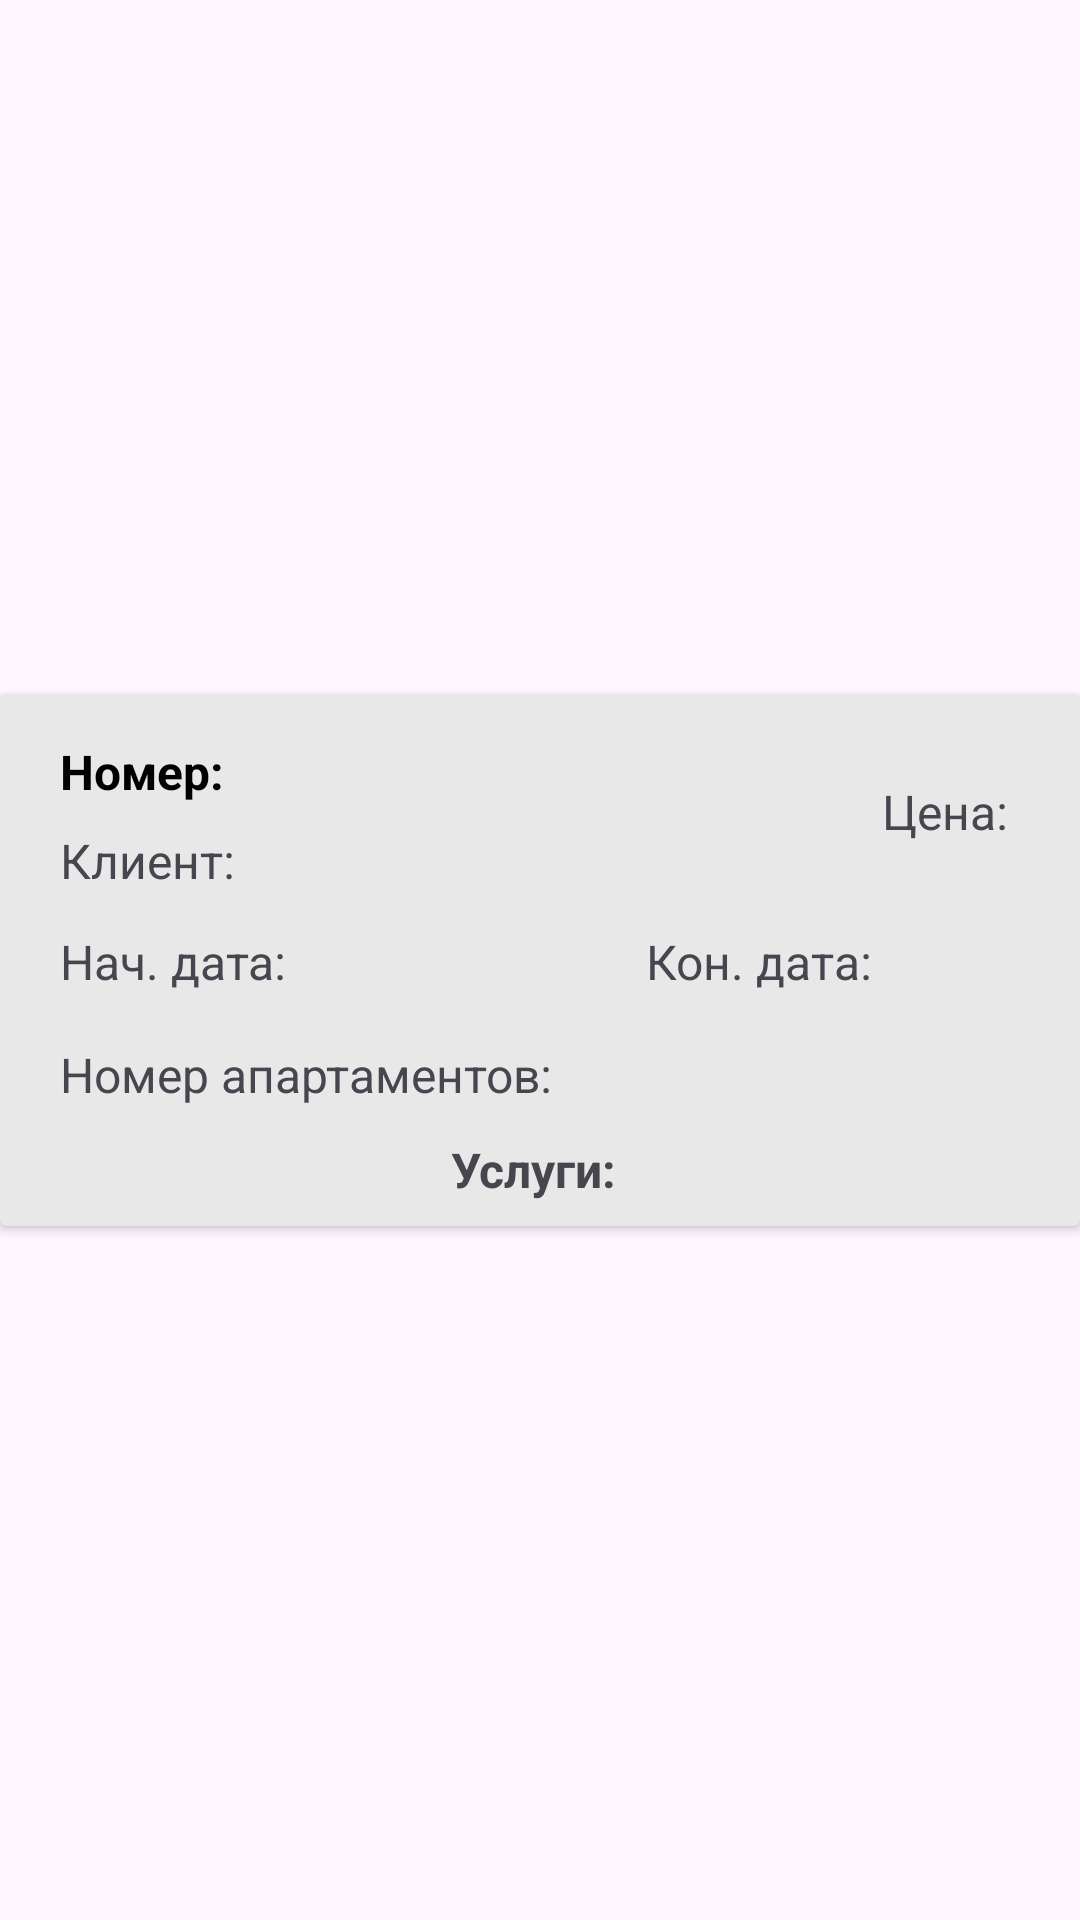

Reconstruct the res/layout file that produces this screen, plus the resources it refers to.
<!-- AndroidManifest.xml: application theme Theme.AndroidJava -->
<!-- res/layout/bookings_listitem.xml -->
<?xml version="1.0" encoding="utf-8"?>
<androidx.constraintlayout.widget.ConstraintLayout xmlns:android="http://schemas.android.com/apk/res/android"
    xmlns:app="http://schemas.android.com/apk/res-auto"
    xmlns:tools="http://schemas.android.com/tools"
    android:layout_width="match_parent"
    android:layout_height="wrap_content">

    <androidx.cardview.widget.CardView
        android:id="@+id/bookingsItemCard"
        android:layout_width="match_parent"
        android:layout_height="wrap_content"
        android:layout_marginTop="2dp"
        android:layout_marginBottom="2dp"
        app:cardBackgroundColor="#E8E8E8"
        app:layout_constraintBottom_toBottomOf="parent"
        app:layout_constraintEnd_toEndOf="parent"
        app:layout_constraintStart_toStartOf="parent"
        app:layout_constraintTop_toTopOf="parent"
        tools:ignore="MissingConstraints">

        <androidx.constraintlayout.widget.ConstraintLayout
            android:layout_width="match_parent"
            android:layout_height="match_parent">

            <TextView
                android:id="@+id/bookingsListItem_Number"
                android:layout_width="wrap_content"
                android:layout_height="wrap_content"
                android:layout_marginLeft="20sp"
                android:layout_marginTop="15sp"
                android:text="Номер: "
                android:textColor="@color/black"
                android:textSize="16sp"
                android:textStyle="bold"
                app:layout_constraintStart_toStartOf="parent"
                app:layout_constraintTop_toTopOf="parent" />

            <TextView
                android:id="@+id/bookingsListItem_Client"
                android:layout_width="wrap_content"
                android:layout_height="wrap_content"
                android:layout_marginTop="8dp"
                android:layout_marginBottom="8dp"
                android:text="Клиент: "
                android:textSize="16sp"
                app:layout_constraintStart_toStartOf="@+id/bookingsListItem_Number"
                app:layout_constraintTop_toBottomOf="@+id/bookingsListItem_Number" />

            <TextView
                android:id="@+id/bookingsListItem_StartTimeDetail"
                android:layout_width="wrap_content"
                android:layout_height="wrap_content"
                android:layout_marginTop="12dp"
                android:layout_marginLeft="20sp"
                android:text="Нач. дата: "
                android:textSize="16sp"

                app:layout_constraintStart_toStartOf="parent"
                app:layout_constraintTop_toBottomOf="@+id/bookingsListItem_Client" />

            <TextView
                android:id="@+id/bookingsListItem_EndTimeDetail"
                android:layout_width="wrap_content"
                android:layout_height="wrap_content"
                android:layout_marginTop="12dp"
                android:layout_marginLeft="150sp"
                android:text="Кон. дата: "
                android:textSize="16sp"
                app:layout_constraintEnd_toEndOf="parent"
                app:layout_constraintStart_toStartOf="parent"
                app:layout_constraintTop_toBottomOf="@+id/bookingsListItem_Client" />

            <TextView
                android:id="@+id/bookingsListItem_ApatamentDetail"
                android:layout_width="wrap_content"
                android:layout_height="wrap_content"
                android:layout_marginTop="16dp"
                android:layout_marginLeft="20sp"
                android:text="Номер апартаментов: "
                android:textSize="16sp"
                app:layout_constraintStart_toStartOf="parent"
                app:layout_constraintTop_toBottomOf="@+id/bookingsListItem_StartTimeDetail" />

            <TextView
                android:id="@+id/bookingsListItem_ServicesDetail"
                android:layout_width="wrap_content"
                android:layout_height="wrap_content"
                android:layout_marginTop="10dp"
                android:layout_marginBottom="8dp"
                android:text="Услуги: "
                android:textSize="16sp"
                android:textStyle="bold"
                app:layout_constraintBottom_toBottomOf="parent"
                app:layout_constraintEnd_toEndOf="parent"
                app:layout_constraintStart_toStartOf="parent"
                app:layout_constraintTop_toBottomOf="@+id/bookingsListItem_ApatamentDetail" />


            <TextView
                android:id="@+id/bookingsListItem_Price"
                android:layout_width="wrap_content"
                android:layout_height="wrap_content"
                android:layout_marginTop="30sp"
                android:layout_marginRight="20sp"
                android:layout_marginBottom="30sp"
                android:text="Цена: "
                android:textSize="16sp"
                app:layout_constraintBottom_toTopOf="@+id/bookingsListItem_EndTimeDetail"
                app:layout_constraintEnd_toEndOf="parent"
                app:layout_constraintTop_toTopOf="parent" />
        </androidx.constraintlayout.widget.ConstraintLayout>
    </androidx.cardview.widget.CardView>
</androidx.constraintlayout.widget.ConstraintLayout>
<!-- resources referenced by this layout -->
<resources>
  <color name="black">#FF000000</color>
  <style name="Theme.AndroidJava" parent="Base.Theme.AndroidJava" />
  <style name="Base.Theme.AndroidJava" parent="Theme.Material3.DayNight.NoActionBar">
          
          
      </style>
</resources>
